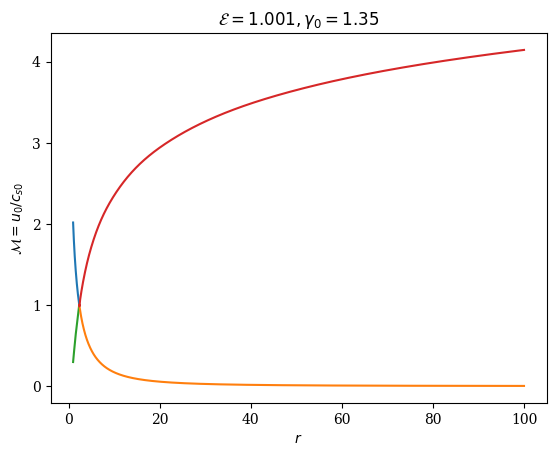

Reproduce this figure in Python.
"""============ INFO ==================================================
Code for Parameter Space with shock of Novikov-Thorne Model in the Kerr metric

Author: Susovan Maity
Date: Starting 20th December, 2019
Place: HRI, Allahabad

===================================================================="""

import numpy as np
from scipy import optimize
from scipy.integrate import quad
from scipy.integrate import solve_ivp
import matplotlib
#matplotlib.use('Agg')
import matplotlib.pyplot as plt
from scipy.interpolate import interp1d
import timeit
import matplotlib as mpl
mpl.style.use('default')
plt.rc('text', usetex=False)
plt.rc('font', family='serif')

rmax = 100.0  # maximum radius of integration
g = 1.35  # adiabatic index
eng = 1.001
rmin = 1.0

#functions-----------------------------------------------------------------------------
def phi(r):
    a = -1/r
    return a

def phi1(r):
    b = 1.0/(r**2)
    return b

def phi2(r):
    b = -2.0/(r**3)
    return b

def u_c(r):
    a = np.sqrt(r*phi1(r)/2)
    return a


def r_crit(e):
    a = -e * (g - 3.0) / (2 * (g - 1.0))
    return a



def dudr_c(r):
    alpha = (g + 1.0)*u_c(r)
    beta = ((4*g - 6.0) *(u_c(r)**2))/r + phi1(r)
    gamma = (4* g * u_c(r)**3)/(r**2) + phi2(r)
    slope1 = (-beta - np.sqrt(beta**2.0 - 4.0 * alpha * gamma)) / (2.0 * alpha)
    slope2 = (-beta + np.sqrt(beta**2.0 - 4.0 * alpha * gamma)) / (2.0 * alpha)
    slope = [slope1, slope2]
    return slope


def dudr(r, u, c):
    x = u*((2 * c**2)/r - phi1(r))
    y = u**2.0 - c**2.0
    return x / y

def dcdr(r, u, c):
    x = -(g - 1.0)/2*c
    y = phi1(r) + u*dudr(r,u,c)
    return x*y

def dcdr_c(r):
    x = -(g - 1.0)/2*u_c(r)
    y_0 = phi1(r) + u_c(r) * dudr_c(r)[0]
    y_1 = phi1(r) + u_c(r) * dudr_c(r)[1]
    return x * y_0, x * y_1

#Defining starting points of integration-----------------------------

def next_to_crit(r, x, h):
    k = [0] * 4
    l = [0] * 4
    k[0] = h * dudr_c(r)[0]
    l[0] = h * dcdr_c(r)[0]
    k[1] = h * dudr(r + 0.5 * h, x[0] + k[0] * 0.5, x[1] + l[0] * 0.5)
    l[1] = h * dcdr(r + 0.5 * h, x[0] + k[0] * 0.5, x[1] + l[0] * 0.5)
    k[2] = h * dudr(r + 0.5 * h, x[0] + k[1] * 0.5, x[1] + l[1] * 0.5)
    l[2] = h * dcdr(r + 0.5 * h, x[0] + k[1] * 0.5, x[1] + l[1] * 0.5)
    k[3] = h * dudr(r + h, x[0] + k[2], x[1] + l[2])
    l[3] = h * dcdr(r + h, x[0] + k[2], x[1] + l[2])

    x[0] += (k[0] + 2.0 * k[1] + 2.0 * k[2] + k[3]) / 6.0
    x[1] += (l[0] + 2.0 * l[1] + 2.0 * l[2] + l[3]) / 6.0

    return x


def next_to_crit_wind(r, x, h):
    k = [0] * 4
    l = [0] * 4
    k[0] = h * dudr_c(r)[1]
    l[0] = h * dcdr_c(r)[1]
    k[1] = h * dudr(r + 0.5 * h, x[0] + k[0] * 0.5, x[1] + l[0] * 0.5)
    l[1] = h * dcdr(r + 0.5 * h, x[0] + k[0] * 0.5, x[1] + l[0] * 0.5)
    k[2] = h * dudr(r + 0.5 * h, x[0] + k[1] * 0.5, x[1] + l[1] * 0.5)
    l[2] = h * dcdr(r + 0.5 * h, x[0] + k[1] * 0.5, x[1] + l[1] * 0.5)
    k[3] = h * dudr(r + h, x[0] + k[2], x[1] + l[2])
    l[3] = h * dcdr(r + h, x[0] + k[2], x[1] + l[2])

    x[0] += (k[0] + 2.0 * k[1] + 2.0 * k[2] + k[3]) / 6.0
    # print k[0],k[1],k[2],k[3]
    x[1] += (l[0] + 2.0 * l[1] + 2.0 * l[2] + l[3]) / 6.0

    return x


def sys_eq(r, y):
    return dudr(r, y[0], y[1]), dcdr(r, y[0], y[1])


def phase_portrait(r_c):
    f1 = open("accretion.txt","w")
    for dr in [-0.0025, 0.006]:
        # Accretion trajectory through critical point----------------
        x0 = u_c(r_c)
        y0_crit = [x0, x0]
        y0 = next_to_crit(r_c, y0_crit, dr)
        print (y0)
        
        r0 = r_c + dr
        if dr < 0.0:
            rrange_outer = np.arange(r0, rmin, dr)
            r_span = [r0, rmin]
            sol = solve_ivp(sys_eq, r_span, y0, t_eval=rrange_outer)
            y = sol.y[0] /sol.y[1] 
            plt.plot(sol.t, y, 'C0')            
        if dr > 0.0:
            rrange = np.arange(r0, rmax, dr)
            r_span = [r0, rmax]
            soln = solve_ivp(sys_eq, r_span, y0, t_eval=rrange)
            y = soln.y[0] /soln.y[1] 
            plt.plot(soln.t, y, 'C1')               
        #  Wind trajectory through critical point------------------
        y0 = next_to_crit_wind(r_c, y0_crit, dr)
        r0 = r_c + dr
        if dr < 0.0:
            rrange = np.arange(r0, rmin, dr)
            r_span = [r0, rmin]
            solb = solve_ivp(sys_eq, r_span, y0, t_eval=rrange)   
            yb = solb.y[0] /solb.y[1] 
            plt.plot(solb.t, yb, 'C2')
        if dr > 0.0:
            rrange = np.arange(r0, rmax, dr)
            r_span = [r0, rmax]
            solv = solve_ivp(sys_eq, r_span, y0, t_eval=rrange)
            yv = solv.y[0] /solv.y[1] 
            plt.plot(solv.t, yv, 'C3')
    rval = np.append(sol.t, soln.t)
    uval = np.append(sol.y[0], soln.y[0])
    cval = np.append(sol.y[1], soln.y[1])
    np.save('accretion.npy', (rval, uval, cval))
    f1.write("{}    {}    {}\n".format("r", "$u_0$", "$cs_0$"))
    for x in zip(rval, uval, cval):
        f1.write("{}    {}    {}\n".format(x[0], x[1], x[2]))
    
    f1.close()
    plt.xlabel(r'$r$')
    plt.ylabel(r'$\mathcal{M} = u_0 / c_{s0}$')
    plt.title(
        r'$\mathcal{E} = %.3f,\gamma_0 = %.2f$' % (eng, g))
    plt.savefig('phase portrait_%.2f.pdf' % eng)
    plt.show()


r_cr = r_crit(eng)
print (r_cr)
phase_portrait(r_cr)
